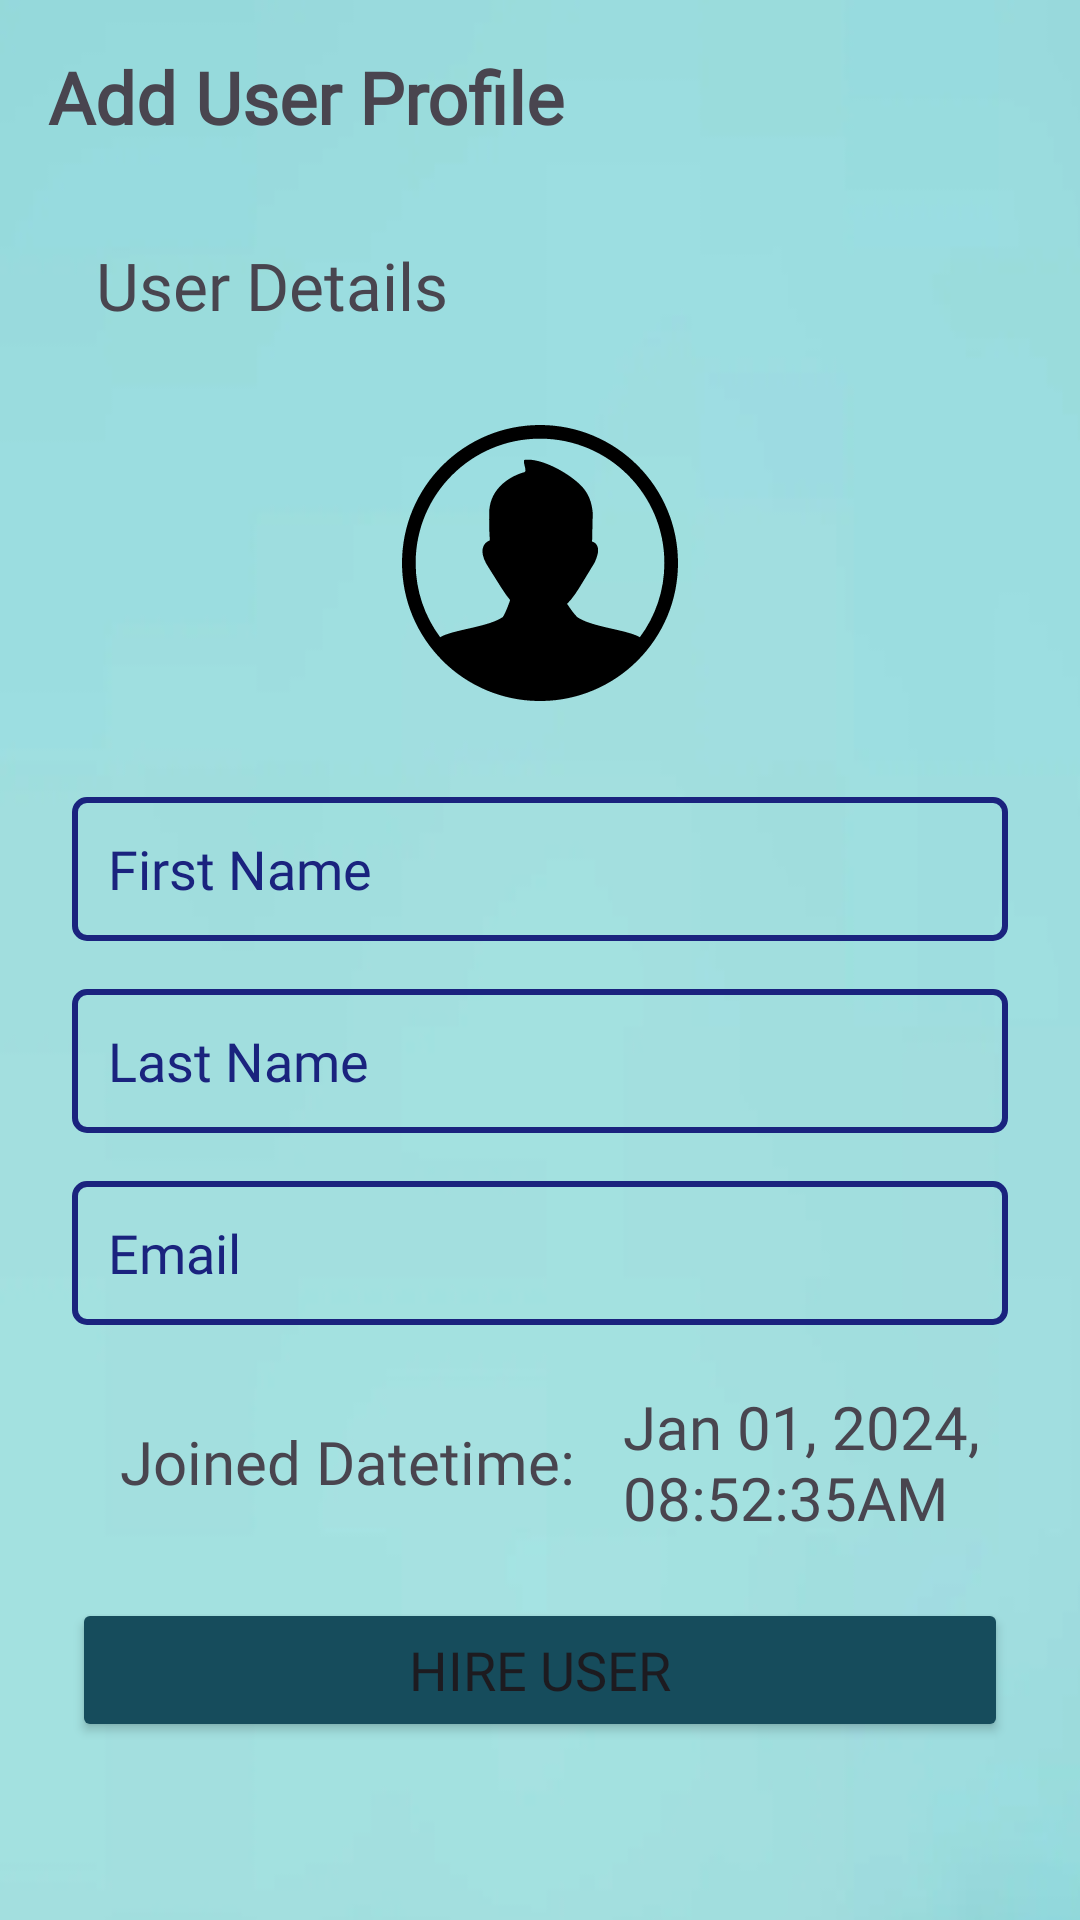

Layout XML and referenced resources for this Android screen:
<!-- AndroidManifest.xml: application theme Theme.SwiftEx -->
<!-- res/layout/fragment_existing_user_profile.xml -->
<?xml version="1.0" encoding="utf-8"?>
<androidx.constraintlayout.widget.ConstraintLayout xmlns:android="http://schemas.android.com/apk/res/android"
    xmlns:app="http://schemas.android.com/apk/res-auto"
    xmlns:tools="http://schemas.android.com/tools"
    android:id="@+id/fragmentExistingUserConstraintLayout"
    android:layout_width="match_parent"
    android:layout_height="match_parent"
    android:background="@drawable/cover_blue"
    tools:context=".user.company.ExistingUserProfileFragment" >

    <TextView
        android:id="@+id/textView23"
        android:layout_width="0dp"
        android:layout_height="wrap_content"
        android:layout_marginStart="16dp"
        android:layout_marginTop="16dp"
        android:layout_marginEnd="16dp"
        android:fontFamily="@font/lato"
        android:text="@string/nonexisting_user_profile"
        android:textSize="24sp"
        android:textStyle="bold"
        app:layout_constraintEnd_toEndOf="parent"
        app:layout_constraintStart_toStartOf="parent"
        app:layout_constraintTop_toTopOf="parent" />

    <TextView
        android:id="@+id/textView30"
        android:layout_width="0dp"
        android:layout_height="wrap_content"
        android:layout_marginStart="16dp"
        android:layout_marginTop="32dp"
        android:layout_marginEnd="32dp"
        android:fontFamily="@font/lato"
        android:text="@string/nonexisting_staff_details"
        android:textSize="22sp"
        app:layout_constraintEnd_toEndOf="@+id/textView23"
        app:layout_constraintStart_toStartOf="@+id/textView23"
        app:layout_constraintTop_toBottomOf="@+id/textView23" />

    <ImageView
        android:id="@+id/imageView9"
        android:layout_width="92dp"
        android:layout_height="92dp"
        android:layout_marginTop="32dp"
        android:src="@drawable/ic_menu_profile"
        app:layout_constraintEnd_toEndOf="parent"
        app:layout_constraintStart_toStartOf="parent"
        app:layout_constraintTop_toBottomOf="@+id/textView30" />

    <EditText
        android:id="@+id/editTextText"
        android:layout_width="0dp"
        android:layout_height="48dp"
        android:layout_marginStart="8dp"
        android:layout_marginTop="32dp"
        android:layout_marginEnd="8dp"
        android:background="@drawable/edit_text_border"
        android:backgroundTint="@color/marine"
        android:ems="10"
        android:fontFamily="@font/lato"
        android:inputType="text"
        android:padding="12dp"
        android:text="@string/text1"
        android:textColor="@color/marine"
        android:textColorHint="@color/lighterblue"
        app:layout_constraintEnd_toEndOf="@+id/textView23"
        app:layout_constraintStart_toStartOf="@+id/textView23"
        app:layout_constraintTop_toBottomOf="@+id/imageView9" />

    <EditText
        android:id="@+id/editTextText4"
        android:layout_width="0dp"
        android:layout_height="48dp"
        android:layout_marginTop="16dp"
        android:background="@drawable/edit_text_border"
        android:backgroundTint="@color/marine"
        android:ems="10"
        android:fontFamily="@font/lato"
        android:inputType="text"
        android:padding="12dp"
        android:text="@string/courier_driver_lname"
        android:textColor="@color/marine"
        android:textColorHint="@color/lighterblue"
        app:layout_constraintEnd_toEndOf="@+id/editTextText"
        app:layout_constraintStart_toStartOf="@+id/editTextText"
        app:layout_constraintTop_toBottomOf="@+id/editTextText" />

    <EditText
        android:id="@+id/editTextTextEmailAddress"
        android:layout_width="0dp"
        android:layout_height="48dp"
        android:layout_marginTop="16dp"
        android:background="@drawable/edit_text_border"
        android:backgroundTint="@color/marine"
        android:ems="10"
        android:fontFamily="@font/lato"
        android:inputType="textEmailAddress"
        android:padding="12dp"
        android:text="@string/text5"
        android:textColor="@color/marine"
        android:textColorHint="@color/lighterblue"
        app:layout_constraintEnd_toEndOf="@+id/editTextText4"
        app:layout_constraintStart_toStartOf="@+id/editTextText4"
        app:layout_constraintTop_toBottomOf="@+id/editTextText4" />

    <TextView
        android:id="@+id/textView31"
        android:layout_width="wrap_content"
        android:layout_height="wrap_content"
        android:layout_marginStart="16dp"
        android:layout_marginTop="32dp"
        android:layout_marginEnd="8dp"
        android:fontFamily="@font/lato"
        android:text="@string/nonexisting_joineddatetime"
        android:textSize="20sp"
        app:layout_constraintEnd_toStartOf="@+id/textView34"
        app:layout_constraintStart_toStartOf="@+id/editTextTextEmailAddress"
        app:layout_constraintTop_toBottomOf="@+id/editTextTextEmailAddress" />

    <TextView
        android:id="@+id/textView34"
        android:layout_width="0dp"
        android:layout_height="wrap_content"
        android:layout_marginStart="8dp"
        android:layout_marginEnd="8dp"
        android:fontFamily="@font/lato"
        android:text="@string/nonexisting_datetime"
        android:textSize="20sp"
        app:layout_constraintBottom_toBottomOf="@+id/textView31"
        app:layout_constraintEnd_toEndOf="@+id/editTextTextEmailAddress"
        app:layout_constraintStart_toEndOf="@+id/textView31"
        app:layout_constraintTop_toTopOf="@+id/textView31" />

    <Button
        android:id="@+id/button3"
        android:layout_width="0dp"
        android:layout_height="48dp"
        android:layout_marginTop="32dp"
        android:backgroundTint="@color/bluegreen"
        android:fontFamily="@font/lato"
        android:text="@string/nonexisting_add"
        android:textSize="18sp"
        app:cornerRadius="8dp"
        app:layout_constraintEnd_toEndOf="@+id/editTextTextEmailAddress"
        app:layout_constraintStart_toStartOf="@+id/editTextTextEmailAddress"
        app:layout_constraintTop_toBottomOf="@+id/textView31" />

</androidx.constraintlayout.widget.ConstraintLayout>
<!-- resources referenced by this layout -->
<resources>
  <color name="bluegreen">#164C5C</color>
  <color name="lighterblue">#0C7DD0</color>
  <color name="marine">#1A237E</color>
  <!-- drawable cover_blue: png bitmap (drawable, 24657 bytes) -->
  <!-- drawable edit_text_border (drawable) -->
  <?xml version="1.0" encoding="utf-8"?>
  <shape xmlns:android="http://schemas.android.com/apk/res/android"
      android:shape="rectangle">
      <stroke
          android:width="2dp"
          />
      <corners android:radius="4dp" /> 
      <solid android:color="@android:color/transparent" /> 
  </shape>
  <!-- drawable ic_menu_profile (drawable) -->
  <vector xmlns:android="http://schemas.android.com/apk/res/android" android:height="32dp" android:viewportHeight="122.88" android:viewportWidth="122.88" android:width="32dp">
        
      <path android:fillColor="#FF000000" android:pathData="M61.44,0c8.32,0 16.25,1.66 23.5,4.66l0.11,0.05c7.47,3.11 14.2,7.66 19.83,13.3l0,0c5.66,5.65 10.22,12.42 13.34,19.95c3.01,7.24 4.66,15.18 4.66,23.49c0,8.32 -1.66,16.25 -4.66,23.5l-0.05,0.11c-3.12,7.47 -7.66,14.2 -13.3,19.83l0,0c-5.65,5.66 -12.42,10.22 -19.95,13.34c-7.24,3.01 -15.18,4.66 -23.49,4.66c-8.31,0 -16.25,-1.66 -23.5,-4.66l-0.11,-0.05c-7.47,-3.11 -14.2,-7.66 -19.83,-13.29L18,104.87C12.34,99.21 7.78,92.45 4.66,84.94C1.66,77.69 0,69.76 0,61.44s1.66,-16.25 4.66,-23.5l0.05,-0.11c3.11,-7.47 7.66,-14.2 13.29,-19.83L18.01,18c5.66,-5.66 12.42,-10.22 19.94,-13.34C45.19,1.66 53.12,0 61.44,0L61.44,0zM16.99,94.47l0.24,-0.14c5.9,-3.29 21.26,-4.38 27.64,-8.83c0.47,-0.7 0.97,-1.72 1.46,-2.83c0.73,-1.67 1.4,-3.5 1.82,-4.74c-1.78,-2.1 -3.31,-4.47 -4.77,-6.8l-4.83,-7.69c-1.76,-2.64 -2.68,-5.04 -2.74,-7.02c-0.03,-0.93 0.13,-1.77 0.48,-2.52c0.36,-0.78 0.91,-1.43 1.66,-1.93c0.35,-0.24 0.74,-0.44 1.17,-0.59c-0.32,-4.17 -0.43,-9.42 -0.23,-13.82c0.1,-1.04 0.31,-2.09 0.59,-3.13c1.24,-4.41 4.33,-7.96 8.16,-10.4c2.11,-1.35 4.43,-2.36 6.84,-3.04c1.54,-0.44 -1.31,-5.34 0.28,-5.51c7.67,-0.79 20.08,6.22 25.44,12.01c2.68,2.9 4.37,6.75 4.73,11.84l-0.3,12.54l0,0c1.34,0.41 2.2,1.26 2.54,2.63c0.39,1.53 -0.03,3.67 -1.33,6.6l0,0c-0.02,0.05 -0.05,0.11 -0.08,0.16l-5.51,9.07c-2.02,3.33 -4.08,6.68 -6.75,9.31C73.75,80 74,80.35 74.24,80.7c1.09,1.6 2.19,3.2 3.6,4.63c0.05,0.05 0.09,0.1 0.12,0.15c6.34,4.48 21.77,5.57 27.69,8.87l0.24,0.14c6.87,-9.22 10.93,-20.65 10.93,-33.03c0,-15.29 -6.2,-29.14 -16.22,-39.15c-10,-10.03 -23.85,-16.23 -39.14,-16.23c-15.29,0 -29.14,6.2 -39.15,16.22C12.27,32.3 6.07,46.15 6.07,61.44C6.07,73.82 10.13,85.25 16.99,94.47L16.99,94.47L16.99,94.47z"/>
      
  </vector>
  <string name="courier_driver_lname">Last Name</string>
  <string name="nonexisting_add">Hire User</string>
  <string name="nonexisting_datetime">Jan 01, 2024, 08:52:35AM</string>
  <string name="nonexisting_joineddatetime">Joined Datetime: </string>
  <string name="nonexisting_staff_details">User Details</string>
  <string name="nonexisting_user_profile">Add User Profile</string>
  <string name="text1">First Name</string>
  <string name="text5">Email</string>
  <style name="Theme.SwiftEx" parent="Base.Theme.SwiftEx" />
  <style name="Base.Theme.SwiftEx" parent="Theme.Material3.DayNight.NoActionBar">
          
          
          <item name="android:statusBarColor">@color/marine</item>
          <item name="android:navigationBarColor">@color/marine</item>
      </style>
</resources>
